Run: headless pygame with SDL's dummy video driver; simulated clock (each Clock.tick advances the game by its frame time, no real sleeping); random seed 0; keys injected as events and as key.get_pressed() state; no mouse input.
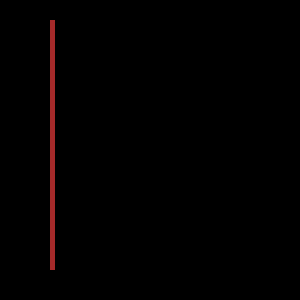
Frame 1 of 4 · flips 1–60 · no input
Frame 2 of 4 · flips 61–180 · tapped SPACE, RETURN · held RIGHT (→), D · screen unchanged from frame 1, image omitted
Frame 3 of 4 · flips 181–300 · held DOWN (↓), S · screen unchanged from frame 2, image omitted
Frame 4 of 4 · flips 301–420 · held LEFT (←), A, UP (↑), W · screen unchanged from frame 3, image omitted

The pygame program that drew these frames:

import pygame

pygame.init()
size = width, heigth = 300, 300
screen = pygame.display.set_mode(size)

def draw():
    rect_color = pygame.Color('brown')
    rect_width = 0
    rect_point = [[50, 20], [5, 250]]
    pygame.draw.rect(screen, rect_color, rect_point, rect_width)

draw()
while pygame.event.wait().type != pygame.QUIT:
    pygame.display.flip()

pygame.quit()
